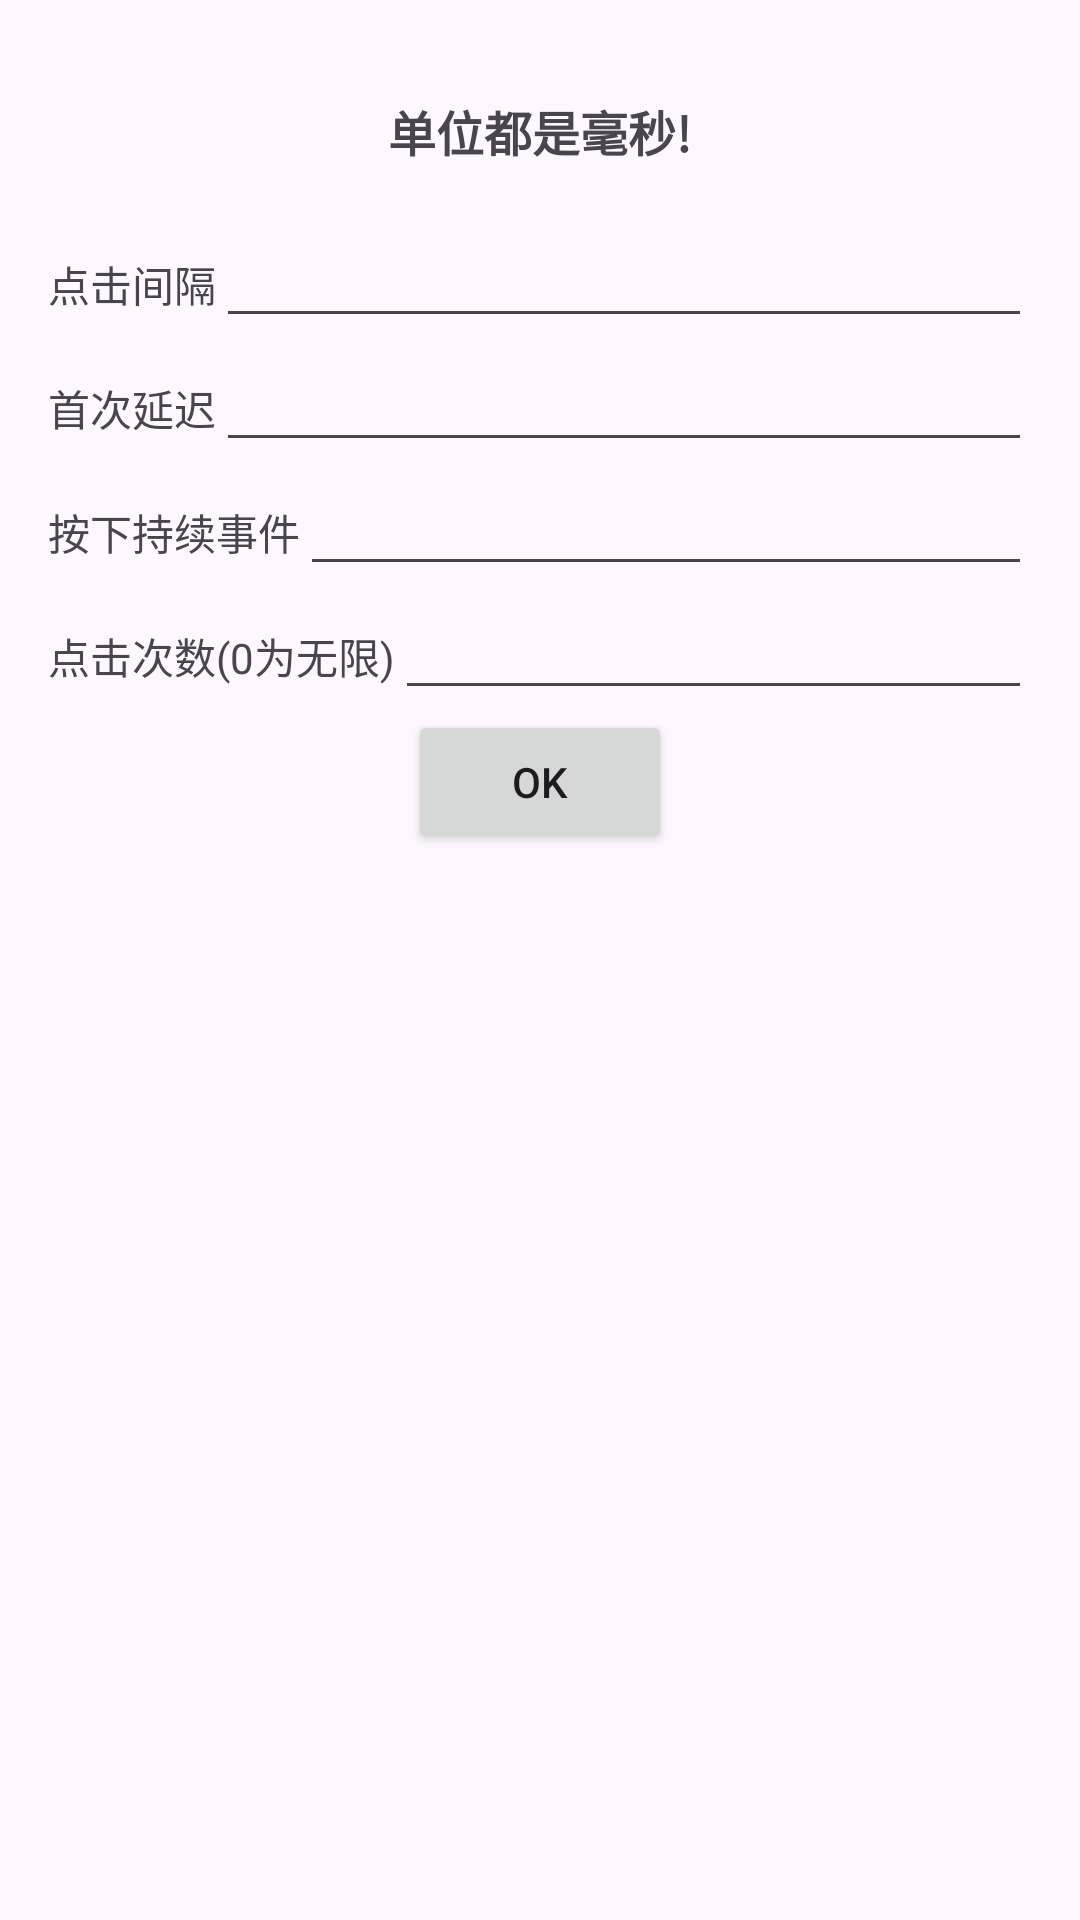

Here is an Android app screen rendered from its layout file. Give the layout XML and the strings, colors and styles it references.
<!-- AndroidManifest.xml: application theme Theme.AccessibilityUtils -->
<!-- res/layout/dialog_motify_clickinfo.xml -->
<?xml version="1.0" encoding="utf-8"?>
<LinearLayout xmlns:android="http://schemas.android.com/apk/res/android"
    android:layout_width="match_parent"
    android:orientation="vertical"
    android:padding="16dp"
    android:layout_height="wrap_content">

    <TextView
        android:layout_gravity="center"
        android:padding="16dp"
        android:textStyle="bold"
        android:textSize="16sp"
        android:text="单位都是毫秒!"
        android:textColor="@color/Primary100"
        android:layout_width="wrap_content"
        android:layout_height="wrap_content"/>

    <LinearLayout
        android:orientation="horizontal"
        android:layout_width="match_parent"
        android:layout_height="wrap_content">

        <TextView
            android:text="点击间隔"
            android:layout_width="wrap_content"
            android:layout_height="wrap_content"/>

        <EditText
            android:inputType="number"
            android:id="@+id/et_interval"
            android:layout_width="match_parent"
            android:layout_height="wrap_content"/>
    </LinearLayout>



    <LinearLayout
        android:orientation="horizontal"
        android:layout_width="match_parent"
        android:layout_height="wrap_content">

        <TextView
            android:text="首次延迟"
            android:layout_width="wrap_content"
            android:layout_height="wrap_content"/>

        <EditText
            android:inputType="number"
            android:id="@+id/et_delay_time"
            android:layout_width="match_parent"
            android:layout_height="wrap_content"/>
    </LinearLayout>


    <LinearLayout
        android:orientation="horizontal"
        android:layout_width="match_parent"
        android:layout_height="wrap_content">

        <TextView
            android:text="按下持续事件"
            android:layout_width="wrap_content"
            android:layout_height="wrap_content"/>

        <EditText
            android:inputType="number"
            android:id="@+id/et_press_time"
            android:layout_width="match_parent"
            android:layout_height="wrap_content"/>
    </LinearLayout>

    <LinearLayout
        android:orientation="horizontal"
        android:layout_width="match_parent"
        android:layout_height="wrap_content">

        <TextView
            android:text="点击次数(0为无限)"
            android:layout_width="wrap_content"
            android:layout_height="wrap_content"/>

        <EditText
            android:inputType="number"
            android:id="@+id/et_count"
            android:layout_width="match_parent"
            android:layout_height="wrap_content"/>
    </LinearLayout>

    <Button
        android:id="@+id/btn_ok"
        android:text="ok"
        android:layout_gravity="center_horizontal"
        android:layout_width="wrap_content"
        android:layout_height="wrap_content"/>
</LinearLayout>
<!-- resources referenced by this layout -->
<resources>
  <style name="Theme.AccessibilityUtils" parent="Base.Theme.AccessibilityUtils" />
  <style name="Base.Theme.AccessibilityUtils" parent="Theme.Material3.DayNight.NoActionBar">
          
          
      </style>
</resources>
